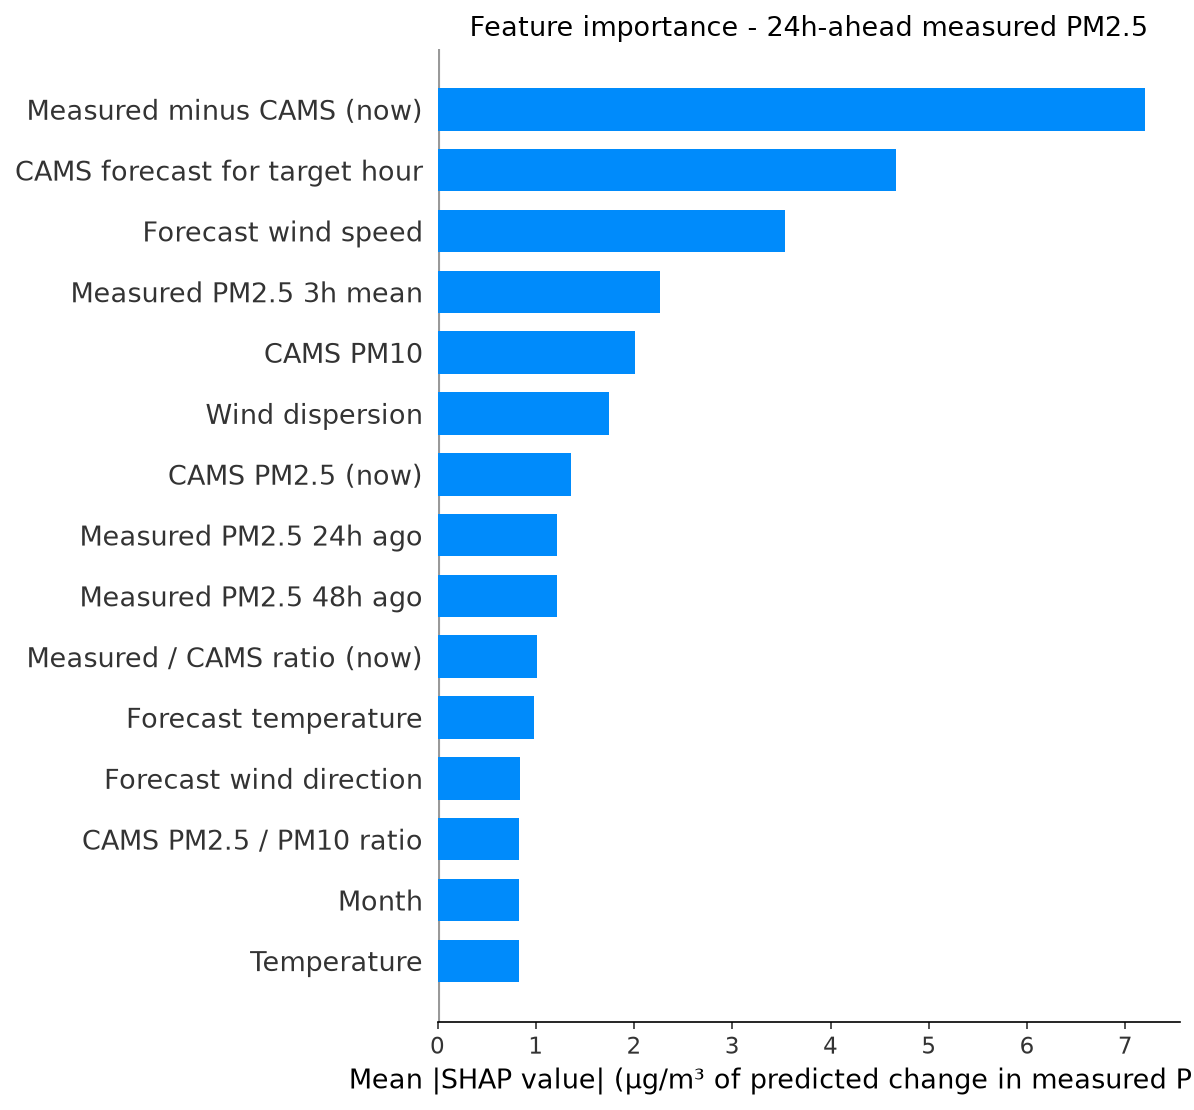

The table this chart was drawn from, first rows:
feature, label, mean_shap, horizon_hours
cams_gap, Measured minus CAMS (now), 7.196, 24
fut_cams_pm25, CAMS forecast for target hour, 4.664, 24
fut_wind_speed, Forecast wind speed, 3.531, 24
pm25_roll3, Measured PM2.5 3h mean, 2.266, 24
cams_pm10, CAMS PM10, 2.006, 24
wind_dispersion, Wind dispersion, 1.748, 24
cams_pm25, CAMS PM2.5 (now), 1.36, 24
pm25_lag24, Measured PM2.5 24h ago, 1.216, 24
pm25_lag48, Measured PM2.5 48h ago, 1.216, 24
cams_ratio, Measured / CAMS ratio (now), 1.017, 24
fut_temperature, Forecast temperature, 0.9801, 24
fut_wind_dir, Forecast wind direction, 0.8377, 24
pm_ratio, CAMS PM2.5 / PM10 ratio, 0.8327, 24
month, Month, 0.8323, 24
temperature, Temperature, 0.8306, 24
wind_dir, Wind direction, 0.8139, 24
fut_humidity, Forecast humidity, 0.7829, 24
so2, SO2, 0.7016, 24
heat_humidity, Heat x humidity, 0.6895, 24
cams_ratio_roll24, Measured / CAMS ratio (24h mean), 0.5603, 24
wind_speed, Wind speed, 0.5449, 24
pm25_std24, Measured PM2.5 24h volatility, 0.543, 24
month_cos, month cos, 0.5056, 24
pm25_lag1, Measured PM2.5 1h ago, 0.4844, 24
pm25_roll24, Measured PM2.5 24h mean, 0.4735, 24
pressure, Pressure, 0.4586, 24
humidity, Humidity, 0.4472, 24
pm25_roll12, Measured PM2.5 12h mean, 0.3866, 24
co, CO, 0.3657, 24
no2, NO2, 0.2991, 24
fut_pressure, Forecast pressure, 0.2823, 24
hour, Hour of day, 0.2673, 24
hour_cos, hour cos, 0.2635, 24
ozone, Ozone, 0.2584, 24
pm25_lag3, Measured PM2.5 3h ago, 0.2395, 24
pm25_lag6, Measured PM2.5 6h ago, 0.2342, 24
pm25_lag12, Measured PM2.5 12h ago, 0.2111, 24
pm25_roll6, Measured PM2.5 6h mean, 0.2035, 24
dow_sin, dow sin, 0.1993, 24
day_of_week, Day of week, 0.1806, 24
dow_cos, dow cos, 0.1318, 24
month_sin, month sin, 0.09939, 24
fut_hour_cos, Target hour (cos), 0.06532, 24
hour_sin, hour sin, 0.06483, 24
is_rush_hour, Rush hour, 0.01915, 24
fut_hour_sin, Target hour (sin), 0.01292, 24
is_weekend, Weekend, 0.01086, 24
fut_is_rush_hour, Target hour is rush hour, 0.005507, 24
